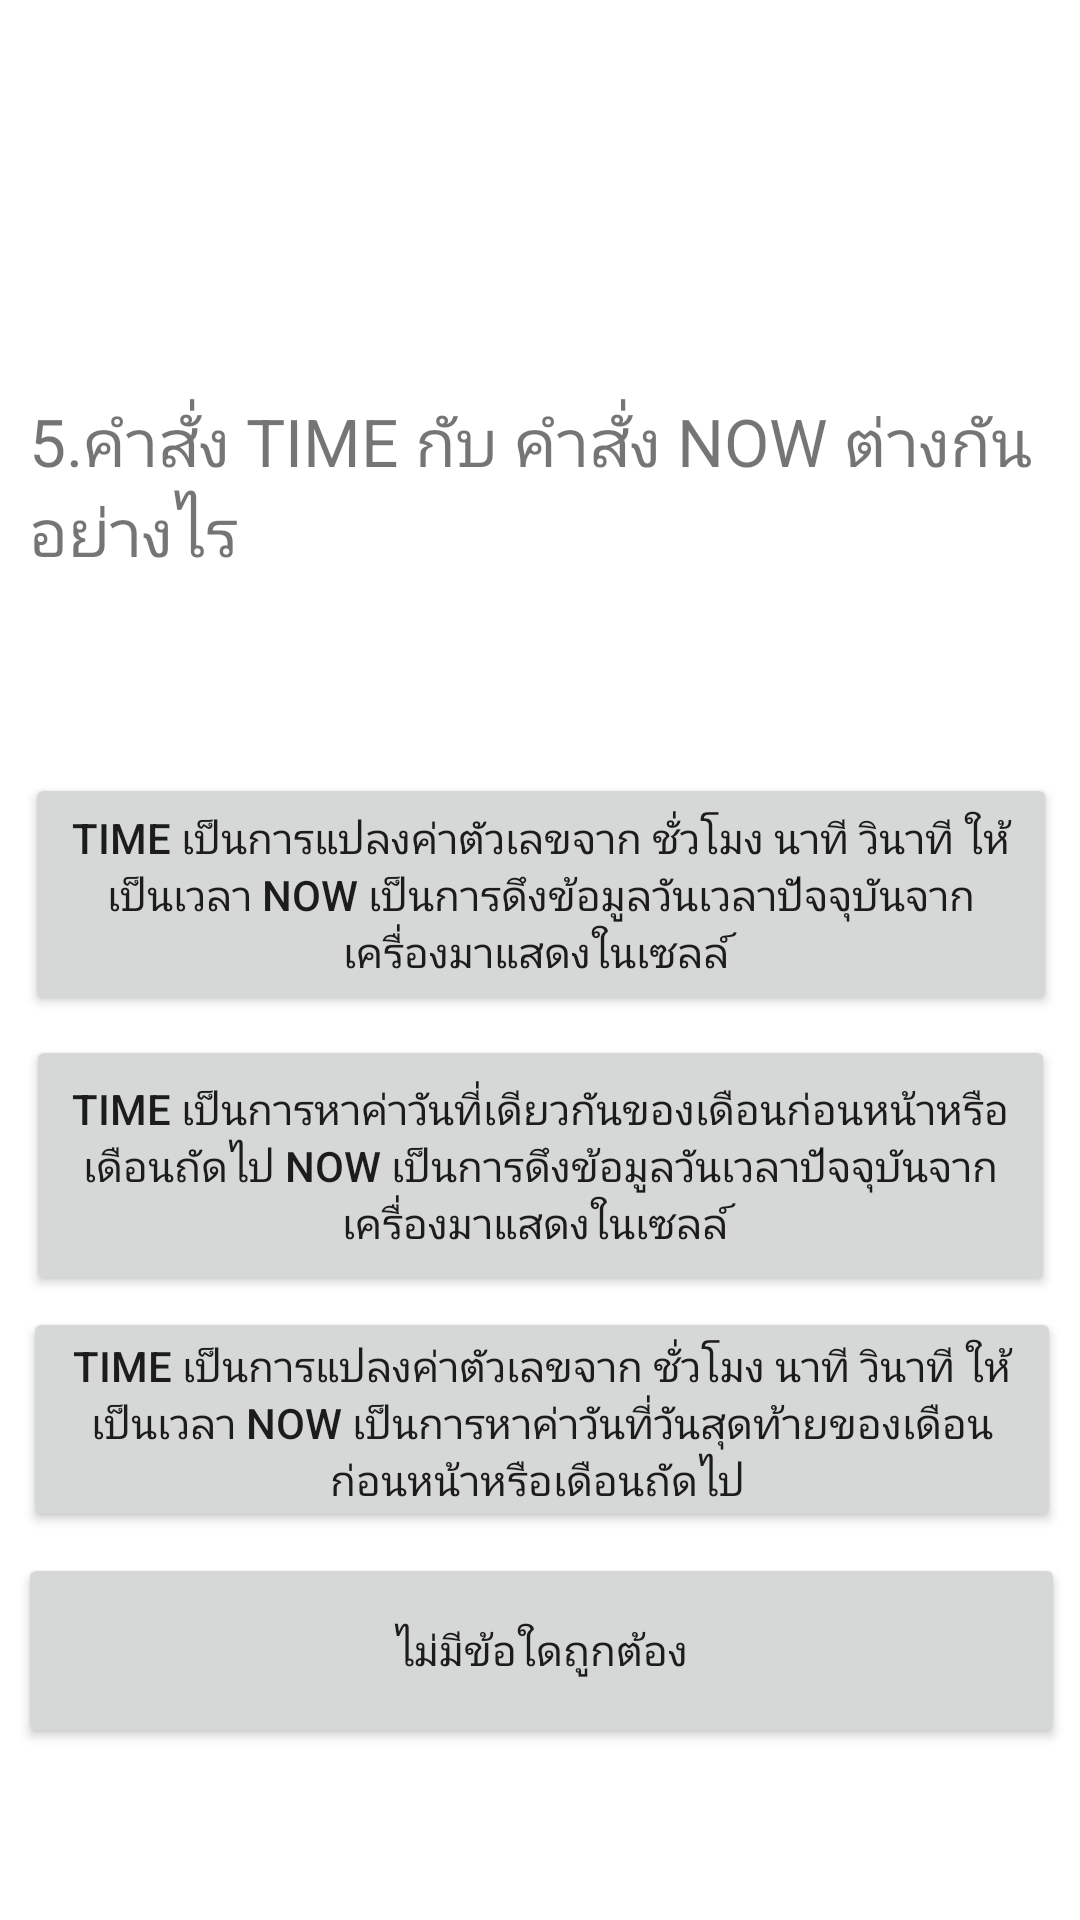

Layout XML and referenced resources for this Android screen:
<!-- AndroidManifest.xml: application theme Theme.EZQUIZ_Sarocha -->
<!-- res/layout/activity_five.xml -->
<?xml version="1.0" encoding="utf-8"?>
<androidx.constraintlayout.widget.ConstraintLayout xmlns:android="http://schemas.android.com/apk/res/android"
    xmlns:app="http://schemas.android.com/apk/res-auto"
    xmlns:tools="http://schemas.android.com/tools"
    android:layout_width="match_parent"
    android:layout_height="match_parent"
    tools:context=".five">

    <TextView
        android:id="@+id/ask05"
        android:layout_width="348dp"
        android:layout_height="144dp"
        android:layout_marginStart="80dp"
        android:layout_marginTop="132dp"
        android:layout_marginEnd="73dp"
        android:text="5.คำสั่ง TIME กับ คำสั่ง NOW ต่างกันอย่างไร"
        android:textSize="22sp"
        app:layout_constraintEnd_toEndOf="parent"
        app:layout_constraintStart_toStartOf="parent"
        app:layout_constraintTop_toTopOf="parent" />

    <Button
        android:id="@+id/b5"
        android:layout_width="343dp"
        android:layout_height="87dp"
        android:text="TIME เป็นการหาค่าวันที่เดียวกันของเดือนก่อนหน้าหรือเดือนถัดไป NOW เป็นการดึงข้อมูลวันเวลาปัจจุบันจากเครื่องมาแสดงในเซลล์ "
        app:layout_constraintBottom_toBottomOf="parent"
        app:layout_constraintEnd_toEndOf="parent"
        app:layout_constraintStart_toStartOf="parent"
        app:layout_constraintTop_toTopOf="parent"
        app:layout_constraintVertical_bias="0.624" />

    <Button
        android:id="@+id/a5"
        android:layout_width="344dp"
        android:layout_height="81dp"
        android:text="TIME เป็นการแปลงค่าตัวเลขจาก ชั่วโมง นาที วินาที ให้เป็นเวลา NOW เป็นการดึงข้อมูลวันเวลาปัจจุบันจากเครื่องมาแสดงในเซลล์ "
        app:layout_constraintBottom_toBottomOf="parent"
        app:layout_constraintEnd_toEndOf="parent"
        app:layout_constraintHorizontal_bias="0.522"
        app:layout_constraintStart_toStartOf="parent"
        app:layout_constraintTop_toTopOf="parent"
        app:layout_constraintVertical_bias="0.461" />

    <Button
        android:id="@+id/c5"
        android:layout_width="346dp"
        android:layout_height="75dp"
        android:text="TIME เป็นการแปลงค่าตัวเลขจาก ชั่วโมง นาที วินาที ให้เป็นเวลา NOW เป็นการหาค่าวันที่วันสุดท้ายของเดือนก่อนหน้าหรือเดือนถัดไป "
        app:layout_constraintBottom_toBottomOf="parent"
        app:layout_constraintEnd_toEndOf="parent"
        app:layout_constraintHorizontal_bias="0.538"
        app:layout_constraintStart_toStartOf="parent"
        app:layout_constraintTop_toTopOf="parent"
        app:layout_constraintVertical_bias="0.771" />

    <Button
        android:id="@+id/d5"
        android:layout_width="349dp"
        android:layout_height="65dp"
        android:text="ไม่มีข้อใดถูกต้อง"
        app:layout_constraintBottom_toBottomOf="parent"
        app:layout_constraintEnd_toEndOf="parent"
        app:layout_constraintHorizontal_bias="0.548"
        app:layout_constraintStart_toStartOf="parent"
        app:layout_constraintTop_toTopOf="parent"
        app:layout_constraintVertical_bias="0.9" />
</androidx.constraintlayout.widget.ConstraintLayout>
<!-- resources referenced by this layout -->
<resources>
  <style name="Theme.EZQUIZ_Sarocha" parent="Theme.MaterialComponents.DayNight.DarkActionBar">
          
          <item name="colorPrimary">@color/purple_500</item>
          <item name="colorPrimaryVariant">@color/purple_700</item>
          <item name="colorOnPrimary">@color/white</item>
          
          <item name="colorSecondary">@color/teal_200</item>
          <item name="colorSecondaryVariant">@color/teal_700</item>
          <item name="colorOnSecondary">@color/black</item>
          
          <item name="android:statusBarColor">?attr/colorPrimaryVariant</item>
          
      </style>
  <!-- not gathered from this repository: default colours our renderer supplied (Android Studio template values) -->
  <color name="purple_500">#FF6200EE</color>
  <color name="purple_700">#FF3700B3</color>
  <color name="teal_200">#FF03DAC5</color>
  <color name="teal_700">#FF018786</color>
  <color name="black">#FF000000</color>
  <color name="white">#FFFFFFFF</color>
</resources>
